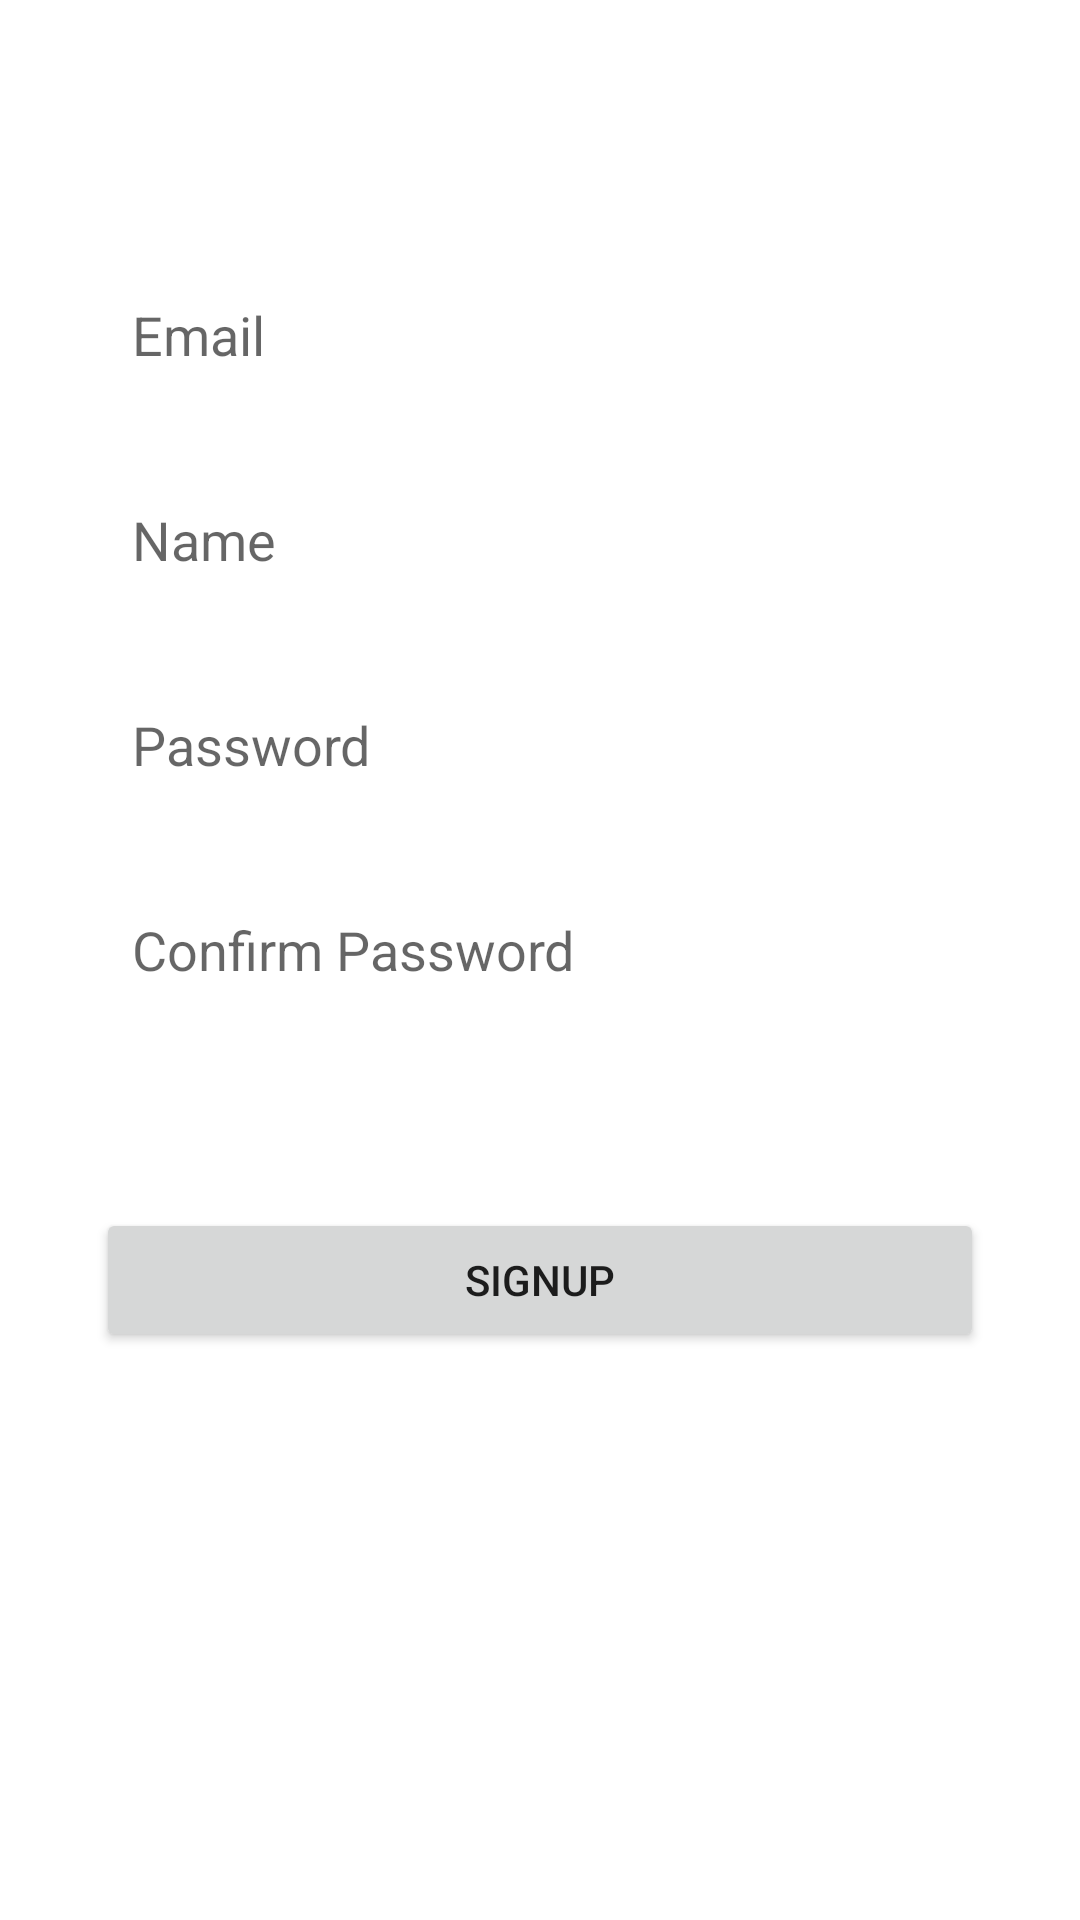

The Android layout XML behind this screen, and the referenced resources:
<!-- AndroidManifest.xml: application theme Theme.Cat_Weather -->
<!-- res/layout/fragment_register.xml -->
<?xml version="1.0" encoding="utf-8"?>
<androidx.constraintlayout.widget.ConstraintLayout xmlns:android="http://schemas.android.com/apk/res/android"
    xmlns:app="http://schemas.android.com/apk/res-auto"
    xmlns:tools="http://schemas.android.com/tools"
    android:layout_width="match_parent"
    android:layout_height="match_parent"
    tools:context=".views.RegisterFragment">

    <EditText
        android:id="@+id/editTextTextEmailAddress"
        android:layout_width="0dp"
        android:layout_height="wrap_content"
        android:layout_marginStart="24dp"
        android:layout_marginEnd="24dp"
        android:background="@drawable/input_shape"
        android:hint="Email"
        android:inputType="textEmailAddress"
        android:paddingLeft="20dp"
        android:paddingTop="10dp"
        android:paddingBottom="10dp"
        app:layout_constraintBottom_toBottomOf="parent"
        app:layout_constraintEnd_toEndOf="parent"
        app:layout_constraintStart_toStartOf="parent"
        app:layout_constraintTop_toTopOf="parent"
        app:layout_constraintVertical_bias="0.15" />

    <EditText
        android:id="@+id/editTextTextPersonName"
        android:layout_width="0dp"
        android:layout_height="wrap_content"
        android:layout_marginStart="24dp"
        android:layout_marginTop="24dp"
        android:layout_marginEnd="24dp"
        android:background="@drawable/input_shape"
        android:hint="Name"
        android:inputType="textPersonName"
        android:paddingLeft="20dp"
        android:paddingTop="10dp"
        android:paddingBottom="10dp"
        app:layout_constraintEnd_toEndOf="parent"
        app:layout_constraintStart_toStartOf="parent"
        app:layout_constraintTop_toBottomOf="@+id/editTextTextEmailAddress" />

    <EditText
        android:id="@+id/editTextTextPassword"
        android:layout_width="0dp"
        android:layout_height="wrap_content"
        android:layout_marginStart="24dp"
        android:layout_marginTop="24dp"
        android:layout_marginEnd="24dp"
        android:background="@drawable/input_shape"
        android:hint="Password"
        android:inputType="textPassword"
        android:paddingLeft="20dp"
        android:paddingTop="10dp"
        android:paddingBottom="10dp"
        app:layout_constraintEnd_toEndOf="parent"
        app:layout_constraintHorizontal_bias="0.497"
        app:layout_constraintStart_toStartOf="parent"
        app:layout_constraintTop_toBottomOf="@+id/editTextTextPersonName" />

    <EditText
        android:id="@+id/editTextTextPassword2"
        android:layout_width="0dp"
        android:layout_height="wrap_content"
        android:layout_marginStart="24dp"
        android:layout_marginTop="24dp"
        android:layout_marginEnd="24dp"
        android:background="@drawable/input_shape"
        android:hint="Confirm Password"
        android:inputType="textPassword"
        android:paddingLeft="20dp"
        android:paddingTop="10dp"
        android:paddingBottom="10dp"
        app:layout_constraintEnd_toEndOf="parent"
        app:layout_constraintStart_toStartOf="parent"
        app:layout_constraintTop_toBottomOf="@+id/editTextTextPassword" />

    <Button
        android:id="@+id/button"
        android:layout_width="0dp"
        android:layout_height="wrap_content"
        android:layout_marginStart="32dp"
        android:layout_marginTop="64dp"
        android:layout_marginEnd="32dp"
        android:text="Signup"
        app:layout_constraintEnd_toEndOf="parent"
        app:layout_constraintStart_toStartOf="parent"
        app:layout_constraintTop_toBottomOf="@+id/editTextTextPassword2" />
</androidx.constraintlayout.widget.ConstraintLayout>
<!-- resources referenced by this layout -->
<resources>
  <style name="Theme.Cat_Weather" parent="Theme.MaterialComponents.DayNight.DarkActionBar">
          
          <item name="colorPrimary">@color/purple_500</item>
          <item name="colorPrimaryVariant">@color/purple_700</item>
          <item name="colorOnPrimary">@color/white</item>
          
          <item name="colorSecondary">@color/teal_200</item>
          <item name="colorSecondaryVariant">@color/teal_700</item>
          <item name="colorOnSecondary">@color/black</item>
          
          <item name="android:statusBarColor" tools:targetApi="l">?attr/colorPrimaryVariant</item>
          
      </style>
  <!-- not gathered from this repository: default colours our renderer supplied (Android Studio template values) -->
  <color name="purple_500">#FF6200EE</color>
  <color name="purple_700">#FF3700B3</color>
  <color name="teal_200">#FF03DAC5</color>
  <color name="teal_700">#FF018786</color>
  <color name="black">#FF000000</color>
  <color name="white">#FFFFFFFF</color>
</resources>
